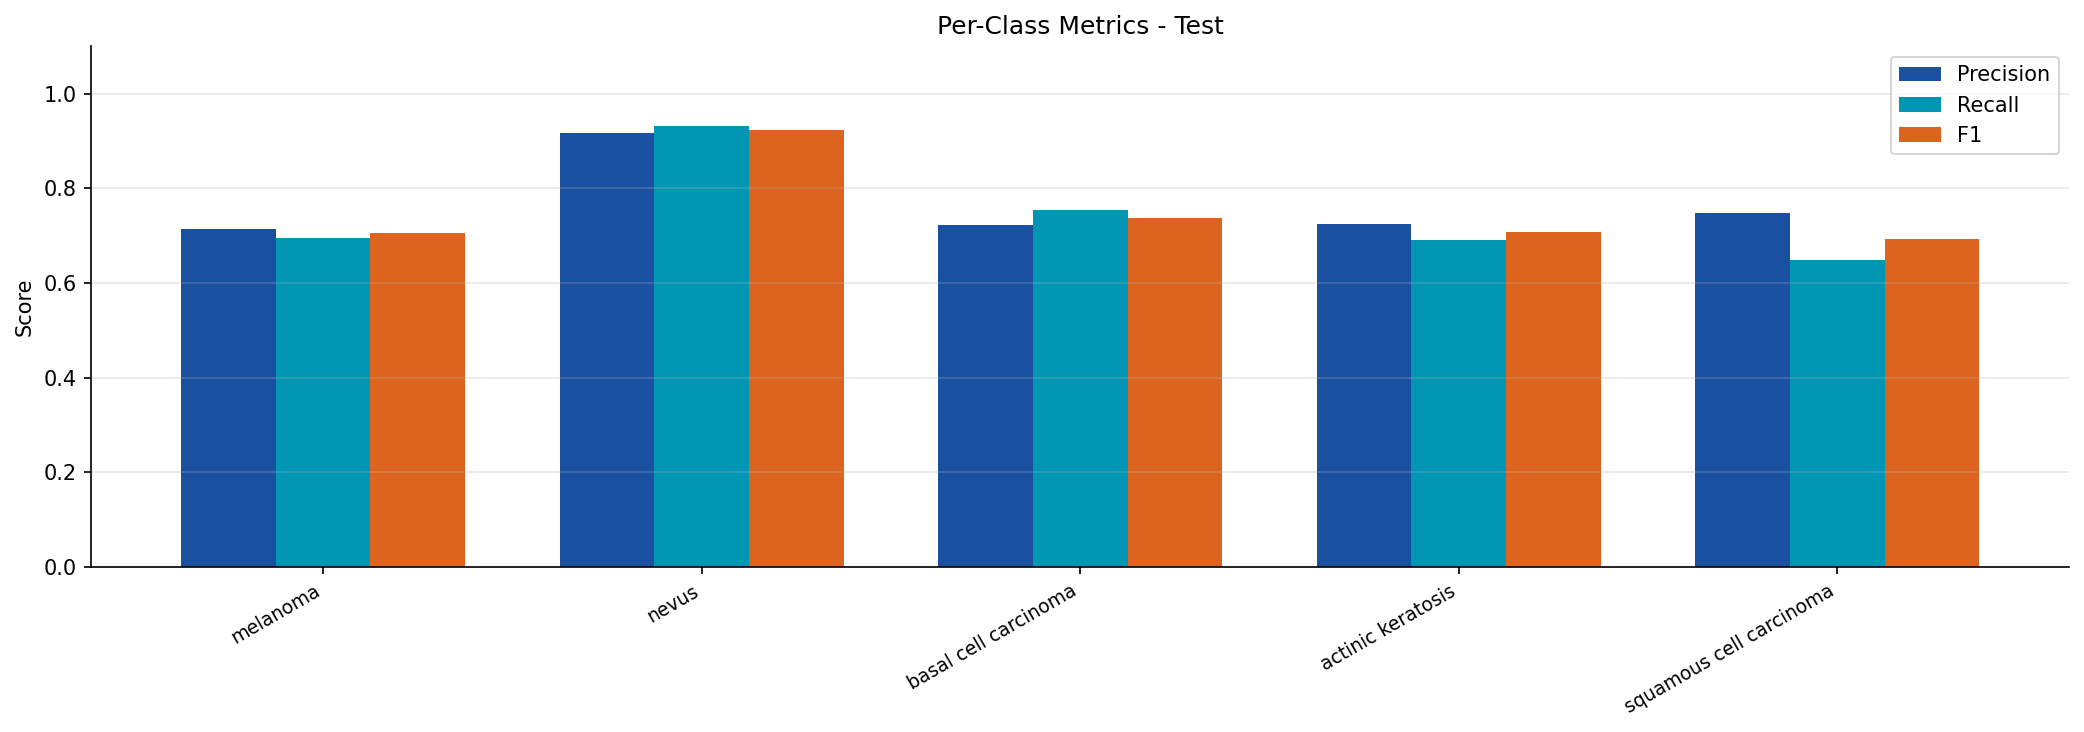

The file beside this chart, header and first rows:
split, class, precision, recall, f1
test, melanoma, 0.7148, 0.6947, 0.7046
test, nevus, 0.9169, 0.931, 0.9239
test, basal cell carcinoma, 0.7217, 0.7537, 0.7373
test, actinic keratosis, 0.7238, 0.6909, 0.707
test, squamous cell carcinoma, 0.7473, 0.6476, 0.6939
